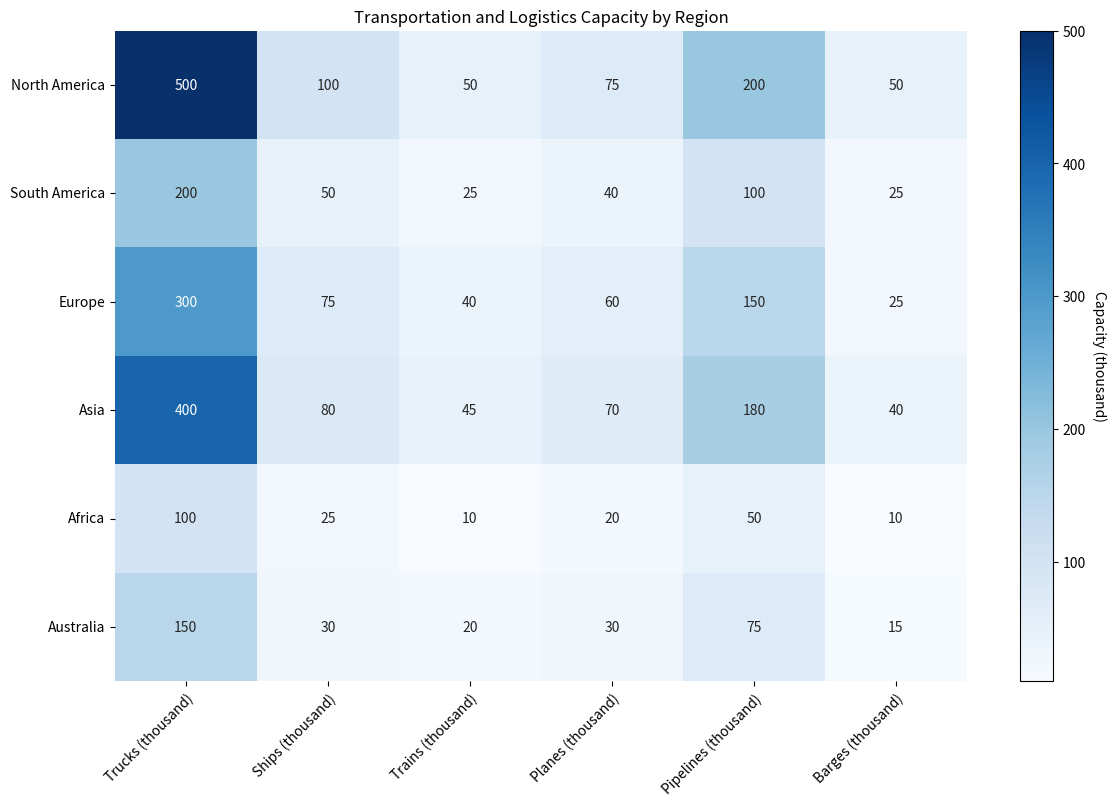

Here is the Python script that generated this plot: (Note: this script raises an exception after producing the figure.)

import numpy as np
import pandas as pd
import matplotlib.pyplot as plt
import seaborn as sns

# import and process data
data = {'Category': ['North America', 'South America', 'Europe', 'Asia', 'Africa', 'Australia'],
        'Trucks (thousand)': [500, 200, 300, 400, 100, 150],
        'Ships (thousand)': [100, 50, 75, 80, 25, 30],
        'Trains (thousand)': [50, 25, 40, 45, 10, 20],
        'Planes (thousand)': [75, 40, 60, 70, 20, 30],
        'Pipelines (thousand)': [200, 100, 150, 180, 50, 75],
        'Barges (thousand)': [50, 25, 25, 40, 10, 15]}

df = pd.DataFrame(data)

# set figure size
fig, ax = plt.subplots(figsize=(12, 8))

# plot heatmap using seaborn
sns.heatmap(df.iloc[:, 1:], annot=True, fmt='g', cmap='Blues', cbar=False)

# set ticks and tick labels for x and y axis
ax.set_xticks(np.arange(6) + 0.5)
ax.set_xticklabels(df.columns[1:], rotation=45, ha='right', rotation_mode='anchor', wrap=True)
ax.set_yticks(np.arange(6) + 0.5)
ax.set_yticklabels(df['Category'], rotation=0, ha='right', rotation_mode='anchor', wrap=True)

# add colorbar
cbar = ax.figure.colorbar(ax.collections[0])
cbar.set_label('Capacity (thousand)', rotation=270, labelpad=15)

# set title
plt.title('Transportation and Logistics Capacity by Region')

# adjust layout and save figure
plt.tight_layout()
plt.savefig('output/final/heatmap/png/20231228-163105_35.png', bbox_inches='tight')

# clear figure state
plt.clf()
